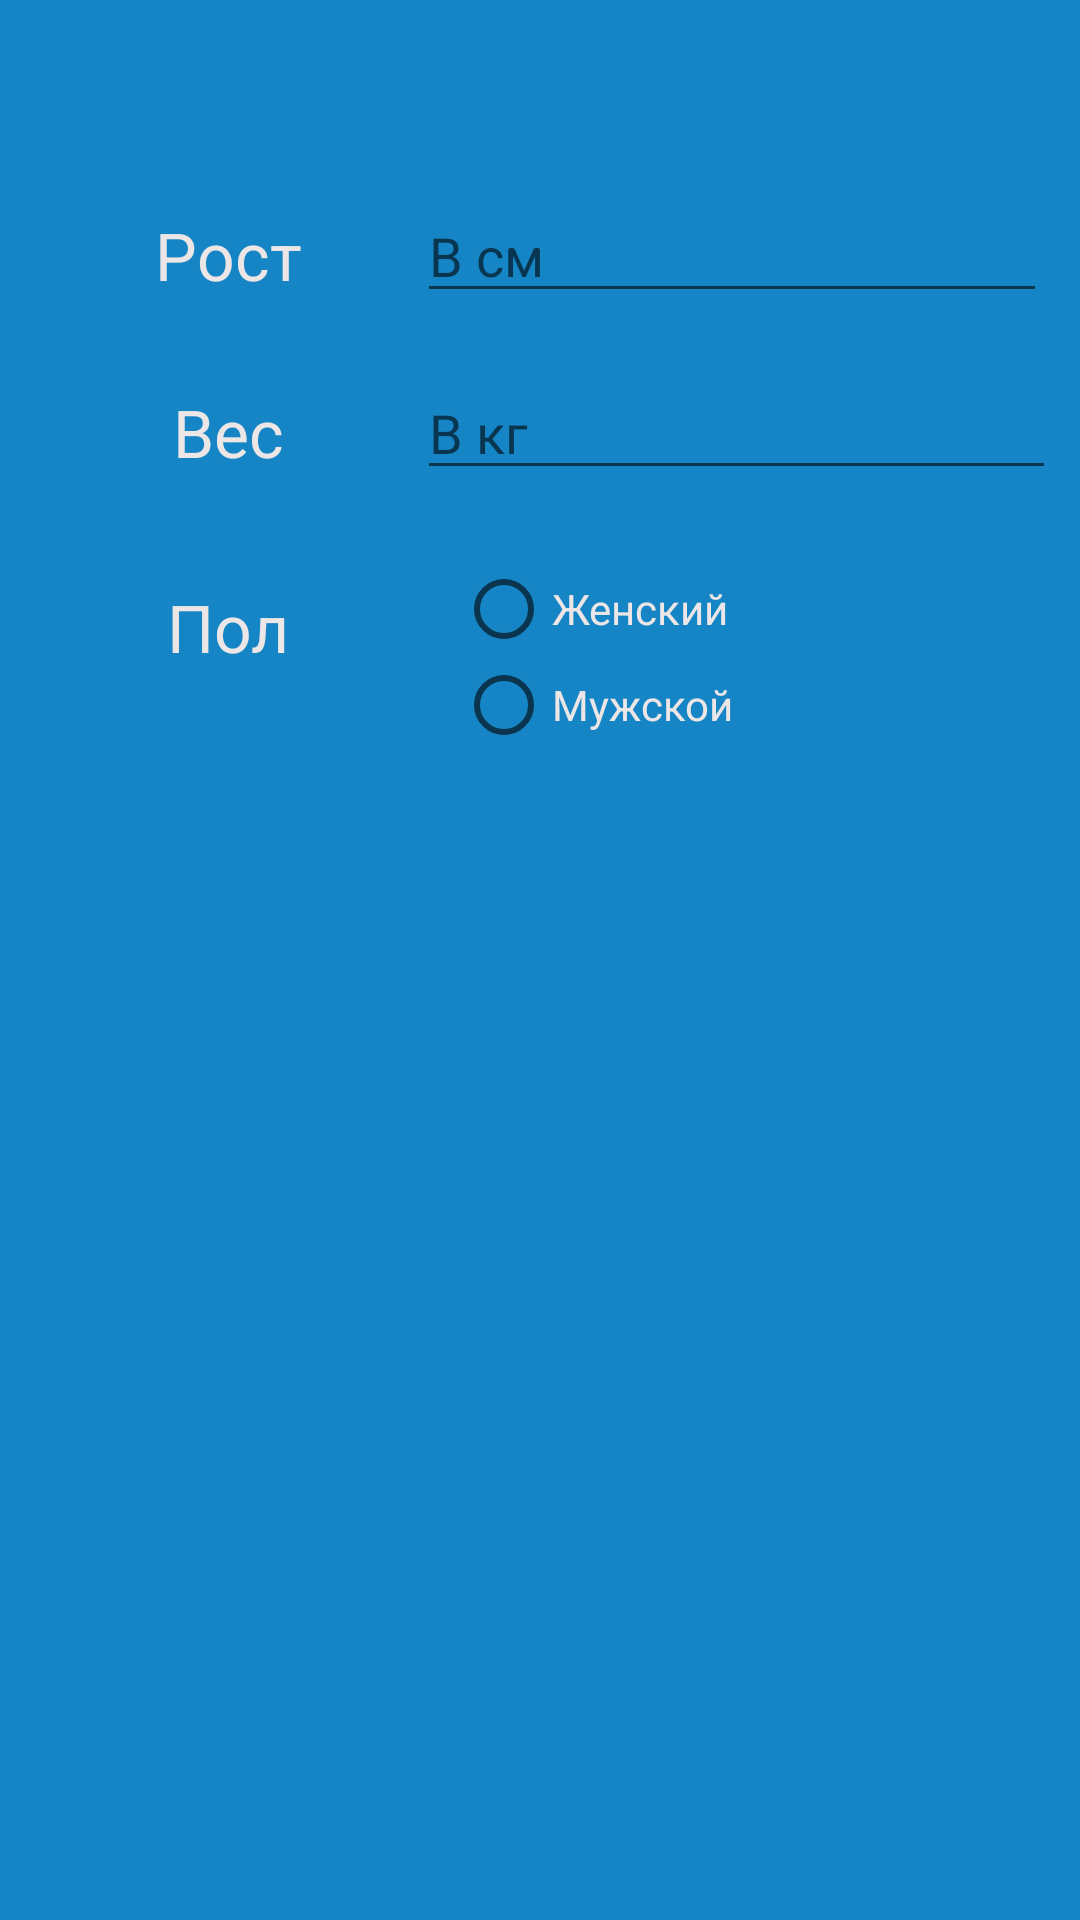

This screen was rendered from an Android layout file. Write that file and the resources it references.
<!-- AndroidManifest.xml: application theme AppTheme -->
<!-- res/layout/fragment_tab1.xml -->
<RelativeLayout xmlns:android="http://schemas.android.com/apk/res/android"
    xmlns:app="http://schemas.android.com/apk/res-auto"
    xmlns:tools="http://schemas.android.com/tools"
    android:layout_width="match_parent"
    android:layout_height="match_parent"
    tools:context=".personal.Tab1"
    android:background="@color/bg_color_3">

    


    <TextView
        android:id="@+id/textView4"
        android:layout_width="122dp"
        android:layout_height="44dp"
        android:layout_alignParentStart="true"
        android:layout_alignTop="@+id/growthEdit"
        android:layout_marginStart="15dp"
        android:gravity="center"
        android:text="Рост"
        android:textAppearance="@style/TextAppearance.AppCompat.Large"
        android:textColor="@color/white_text_color_1"
        android:typeface="normal" />

    <TextView
        android:id="@+id/textView3"
        android:layout_width="122dp"
        android:layout_height="44dp"
        android:layout_alignParentTop="true"
        android:layout_alignStart="@+id/gender"
        android:layout_marginTop="122dp"
        android:gravity="center"
        android:text="Вес"
        android:textAppearance="@style/TextAppearance.AppCompat.Large"
        android:textColor="@color/white_text_color_1"
        android:typeface="normal" />

    <com.google.android.material.textfield.TextInputEditText
        android:id="@+id/weight"
        android:layout_width="213dp"
        android:layout_height="wrap_content"
        android:layout_alignStart="@+id/growthEdit"
        android:layout_alignTop="@+id/textView3"
        android:ems="10"
        android:hint="В кг"
        android:inputType="number" />

    <com.google.android.material.textfield.TextInputEditText
        android:id="@+id/growthEdit"
        android:layout_width="wrap_content"
        android:layout_height="wrap_content"
        android:layout_alignParentEnd="true"
        android:layout_alignParentRight="true"
        android:layout_alignParentTop="true"
        android:layout_marginEnd="11dp"
        android:layout_marginRight="11dp"
        android:layout_marginTop="63dp"
        android:ems="10"
        android:hint="В см"
        android:inputType="number"
        tools:ignore="RelativeOverlap" />

    <TextView
        android:id="@+id/gender"
        android:layout_width="122dp"
        android:layout_height="44dp"
        android:layout_alignParentTop="true"
        android:layout_alignStart="@+id/textView4"
        android:layout_marginTop="187dp"
        android:text="Пол"
        android:textAppearance="@style/TextAppearance.AppCompat.Large"
        android:typeface="normal"
        android:textColor="@color/white_text_color_1"
        android:gravity="center"/>

    <RadioGroup
        android:layout_width="208dp"
        android:layout_height="wrap_content"
        android:layout_alignParentEnd="true"
        android:layout_alignTop="@+id/gender"
        android:orientation="vertical">

        <RadioButton
            android:id="@+id/gender_famale"
            android:layout_width="wrap_content"
            android:layout_height="wrap_content"
            android:layout_below="@+id/gender_male"
            android:layout_weight="1"
            android:text="Женский"
            android:textColor="@color/white_text_color_1" />

        <RadioButton
            android:id="@+id/gender_male"
            android:layout_width="wrap_content"
            android:layout_height="wrap_content"
            android:layout_alignParentTop="true"
            android:layout_weight="1"
            android:text="Мужской"
            android:textColor="@color/white_text_color_1" />
    </RadioGroup>

</RelativeLayout>
<!-- resources referenced by this layout -->
<resources>
  <color name="bg_color_3">#1685c5</color>
  <color name="white_text_color_1">#FFEDE6E6</color>
  <style name="AppTheme" parent="Theme.AppCompat.Light.NoActionBar">
          
          <item name="colorPrimary">@color/colorPrimary</item>
          <item name="colorPrimaryDark">@color/colorPrimaryDark</item>
          <item name="colorAccent">@color/colorAccent</item>
      </style>
  <color name="colorPrimary">#3F51B5</color>
  <color name="colorPrimaryDark">#303F9F</color>
  <color name="colorAccent">#FF4081</color>
</resources>
